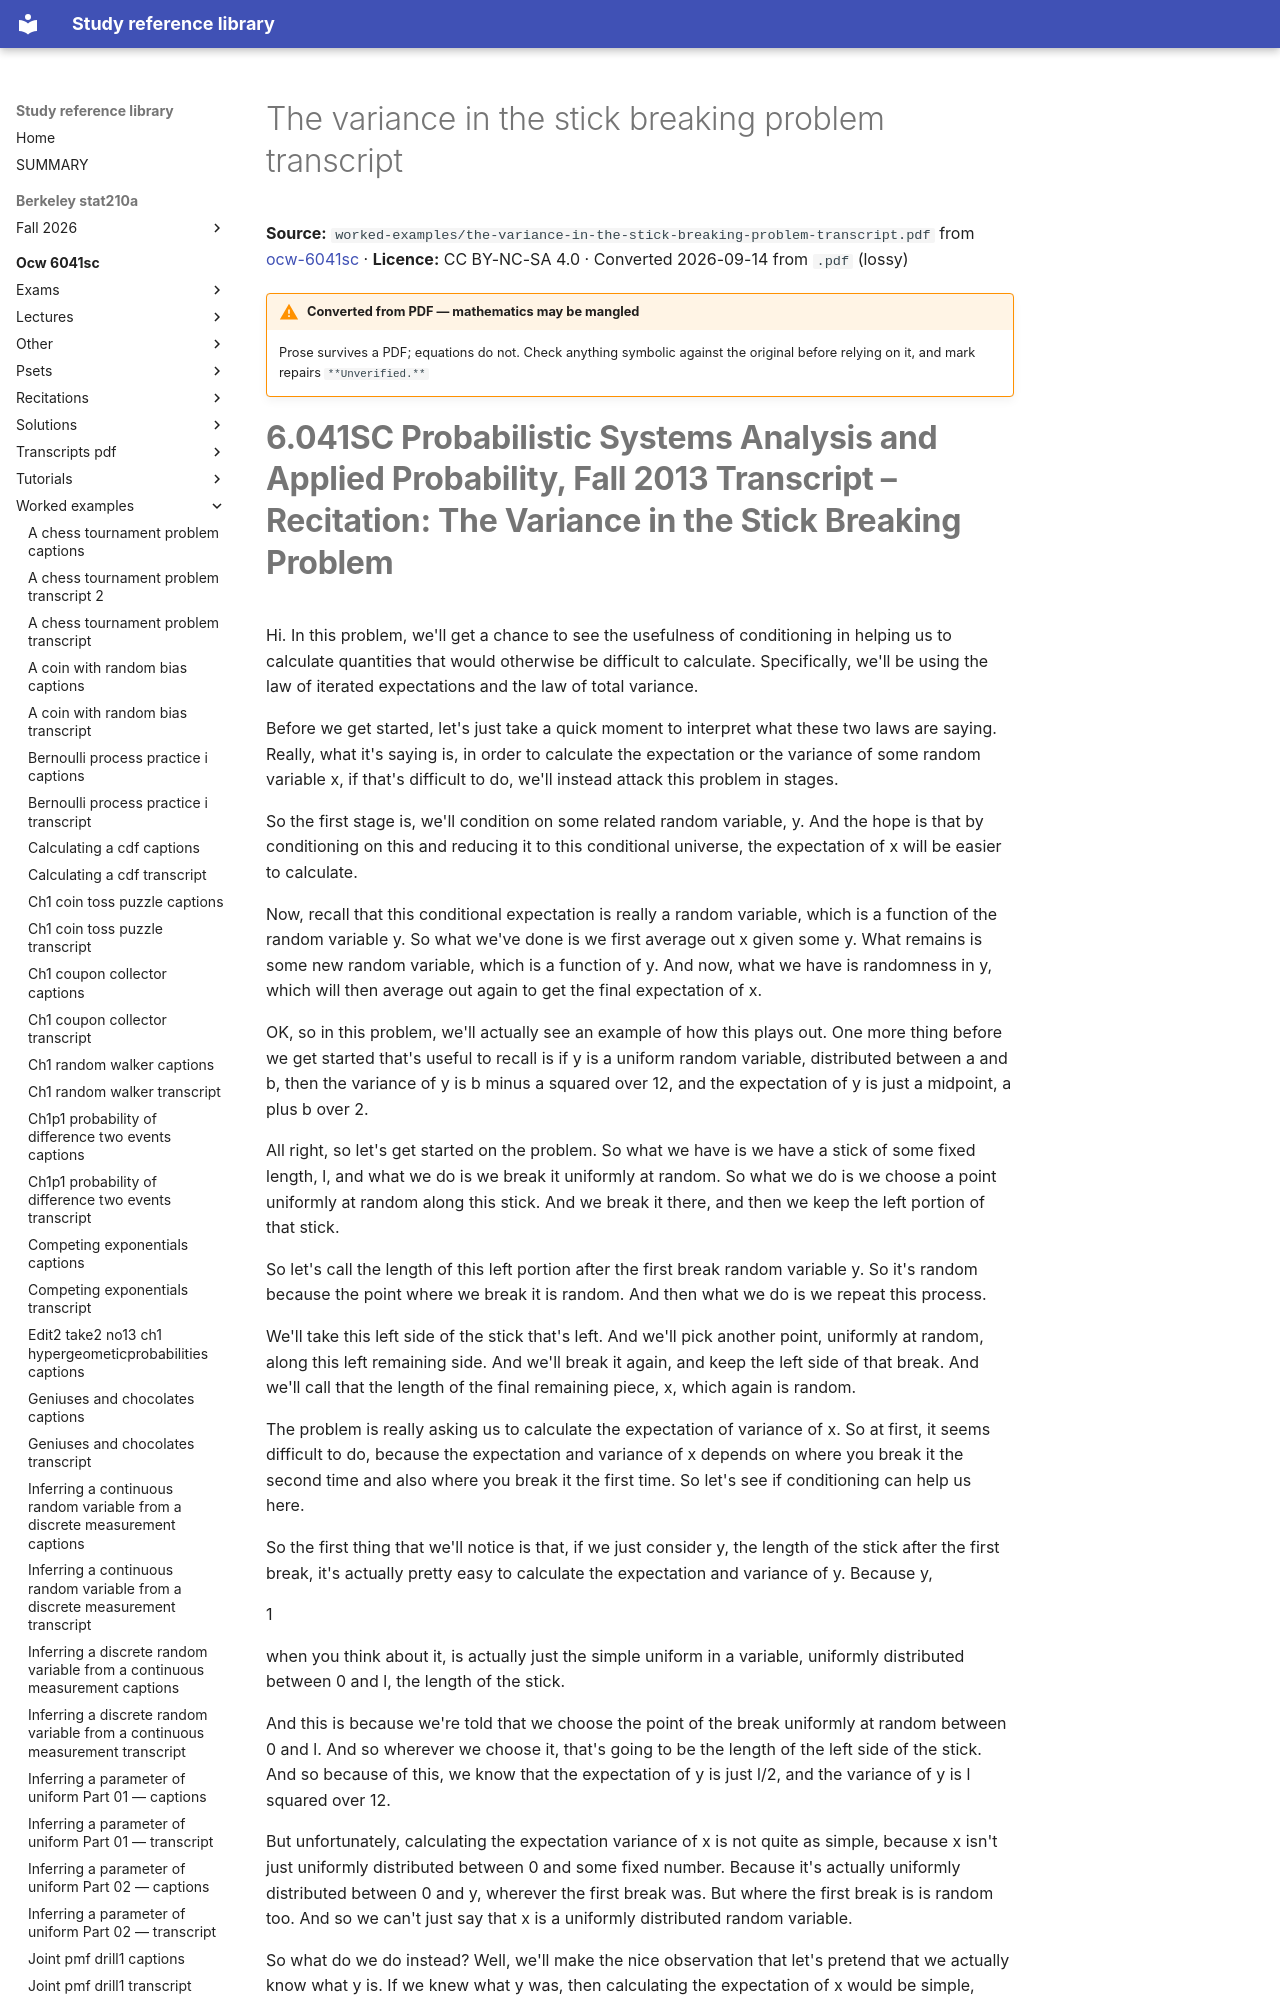

repository: Claptar/knowledge-base-library · page: ocw-6041sc/worked-examples/the-variance-in-the-stick-breaking-problem-transcript/index.html · generator: mkdocs

---
title: The variance in the stick breaking problem transcript
source: https://ocw.mit.edu/courses/6-041sc-probabilistic-systems-analysis-and-applied-probability-fall-2013/
source_file: sources/ocw-6041sc/worked-examples/the-variance-in-the-stick-breaking-problem-transcript.pdf
licence: CC BY-NC-SA 4.0
route: pdf
fidelity: lossy
converted: '2026-09-14'
---

# The variance in the stick breaking problem transcript

**Source:** `worked-examples/the-variance-in-the-stick-breaking-problem-transcript.pdf` from [ocw-6041sc](https://ocw.mit.edu/courses/6-041sc-probabilistic-systems-analysis-and-applied-probability-fall-2013/) · **Licence:** CC BY-NC-SA 4.0 · Converted 2026-09-14 from `.pdf` (lossy)

!!! warning "Converted from PDF — mathematics may be mangled"
    Prose survives a PDF; equations do not. Check anything symbolic against the
    original before relying on it, and mark repairs `**Unverified.**`
